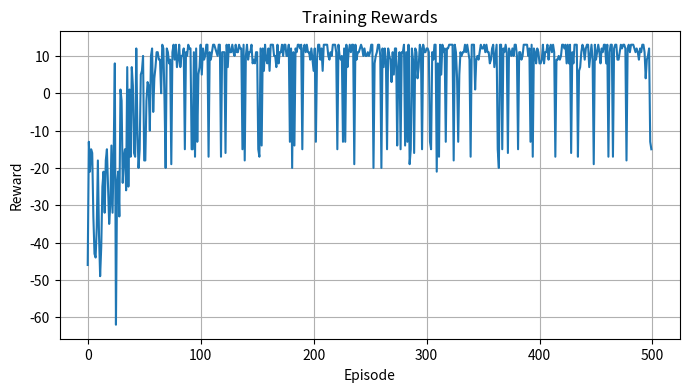

This figure's Python source:
# Grid World Reward Function

goal = (4,4)
hole = (2,2)

state = (1,2)
next_state = (2,2)

# Fill the missing code

if next_state == goal:
    reward = 10
elif next_state == hole:
    reward = -10
else:
    reward = -1

print("Reward:", reward)

import numpy as np

Q = np.zeros((5,4))

state = 1
action = 2
next_state = 3

reward = 10

alpha = 0.1
gamma = 0.9

# Current value
current = Q[state, action]

# Best future value
future = np.max(Q[next_state])

# Complete the update

Q[state, action] = current + alpha * (
    reward + gamma * future - current
)

print(Q)

import numpy as np
import random

epsilon = 0.2

q_values = np.array([1.5, 0.3, 2.1, 1.2])

# Complete the missing code

if random.random() < epsilon:
    action = random.randint(0,3)
else:
    action = np.argmax(q_values)

print(action)

import numpy as np
import matplotlib.pyplot as plt



GRID_SIZE = 5

START = (0,0)

GOAL = (4,4)

HOLES = {
    (1,3),
    (2,2),
    (3,1)
}

actions = [
    (-1,0),   # Up
    (1,0),    # Down
    (0,-1),   # Left
    (0,1)     # Right
]

alpha = 0.1
gamma = 0.95
epsilon = 0.2

Q = np.zeros((GRID_SIZE,GRID_SIZE,4))

def step(state,action):

    r,c = state

    dr,dc = actions[action]

    nr = max(0,min(GRID_SIZE-1,r+dr))
    nc = max(0,min(GRID_SIZE-1,c+dc))

    new_state = (nr,nc)

    if new_state in HOLES:
        return new_state,-10,True

    if new_state==GOAL:
        return new_state,20,True

    return new_state,-1,False


rewards=[]

for episode in range(500):

    state = START

    total_reward = 0

    done=False

    while not done:

        if np.random.rand()<epsilon:
            action=np.random.randint(4)
        else:
            action=np.argmax(Q[state])

        next_state,reward,done=step(state,action)

        best=np.max(Q[next_state])

        Q[state][action]+=alpha*(
            reward+gamma*best-Q[state][action]
        )

        state=next_state

        total_reward+=reward

    rewards.append(total_reward)

# Plot Training Reward

plt.figure(figsize=(8,4))
plt.plot(rewards)
plt.xlabel("Episode")
plt.ylabel("Reward")
plt.title("Training Rewards")
plt.grid(True)
plt.show()

# Test Learned Policy

state = START

path=[state]

done=False

while not done:

    action=np.argmax(Q[state])

    state,reward,done=step(state,action)

    path.append(state)

print("\nLearned Path:")
print(path)
